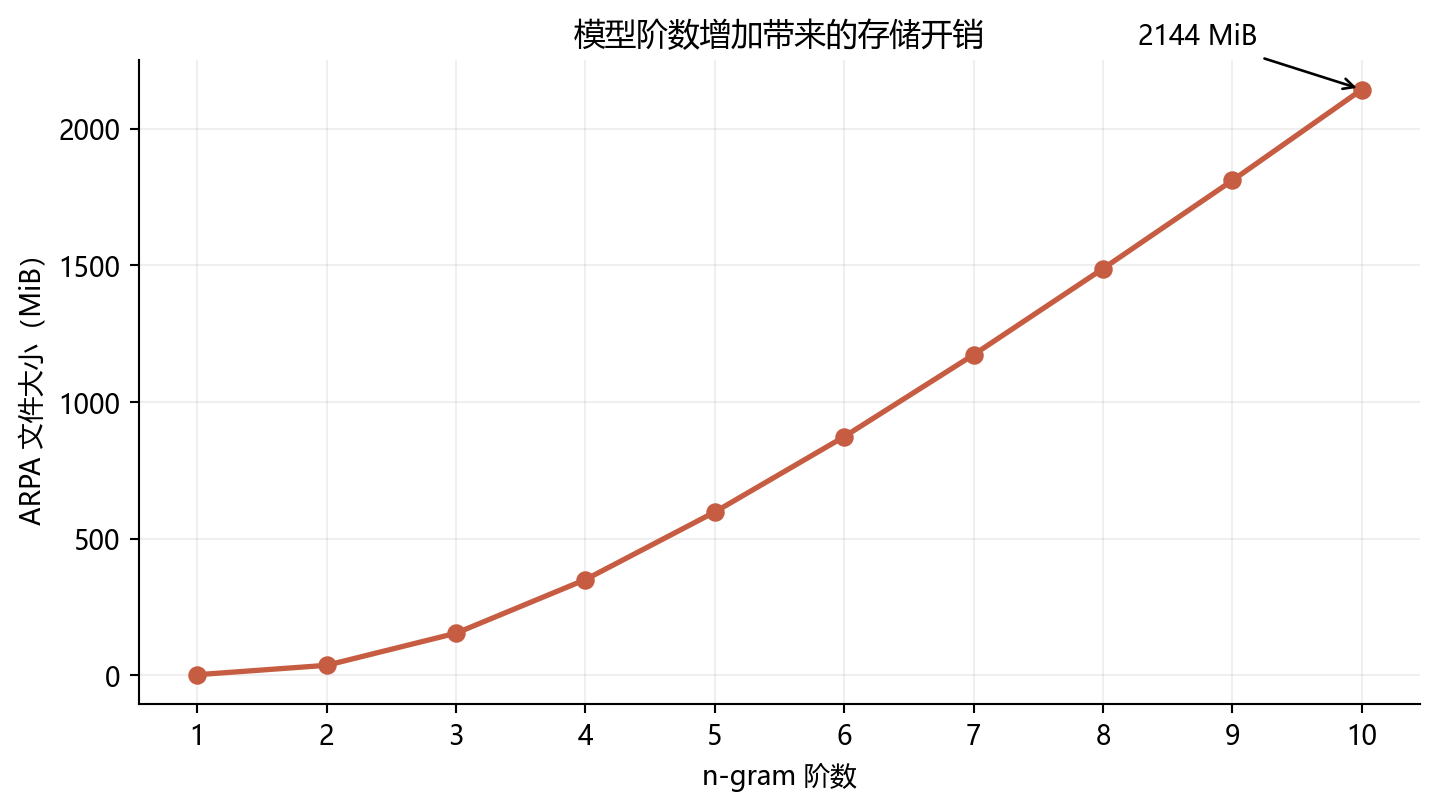

The data file committed next to this chart (first rows):
order, arpa_bytes, peak_rss_kb, highest_order_ngrams
1, 1362413, 721880, 70621
2, 37466966, 618032, 1480823
3, 160843355, 578920, 3622799
4, 366763713, 556472, 4669096
5, 626269359, 537728, 4917412
6, 915510832, 524236, 4877654
7, 1230186344, 686900, 4739927
8, 1560755834, 876100, 4569340
9, 1899507677, 1076928, 4384980
10, 2248452001, 1273144, 4197315
